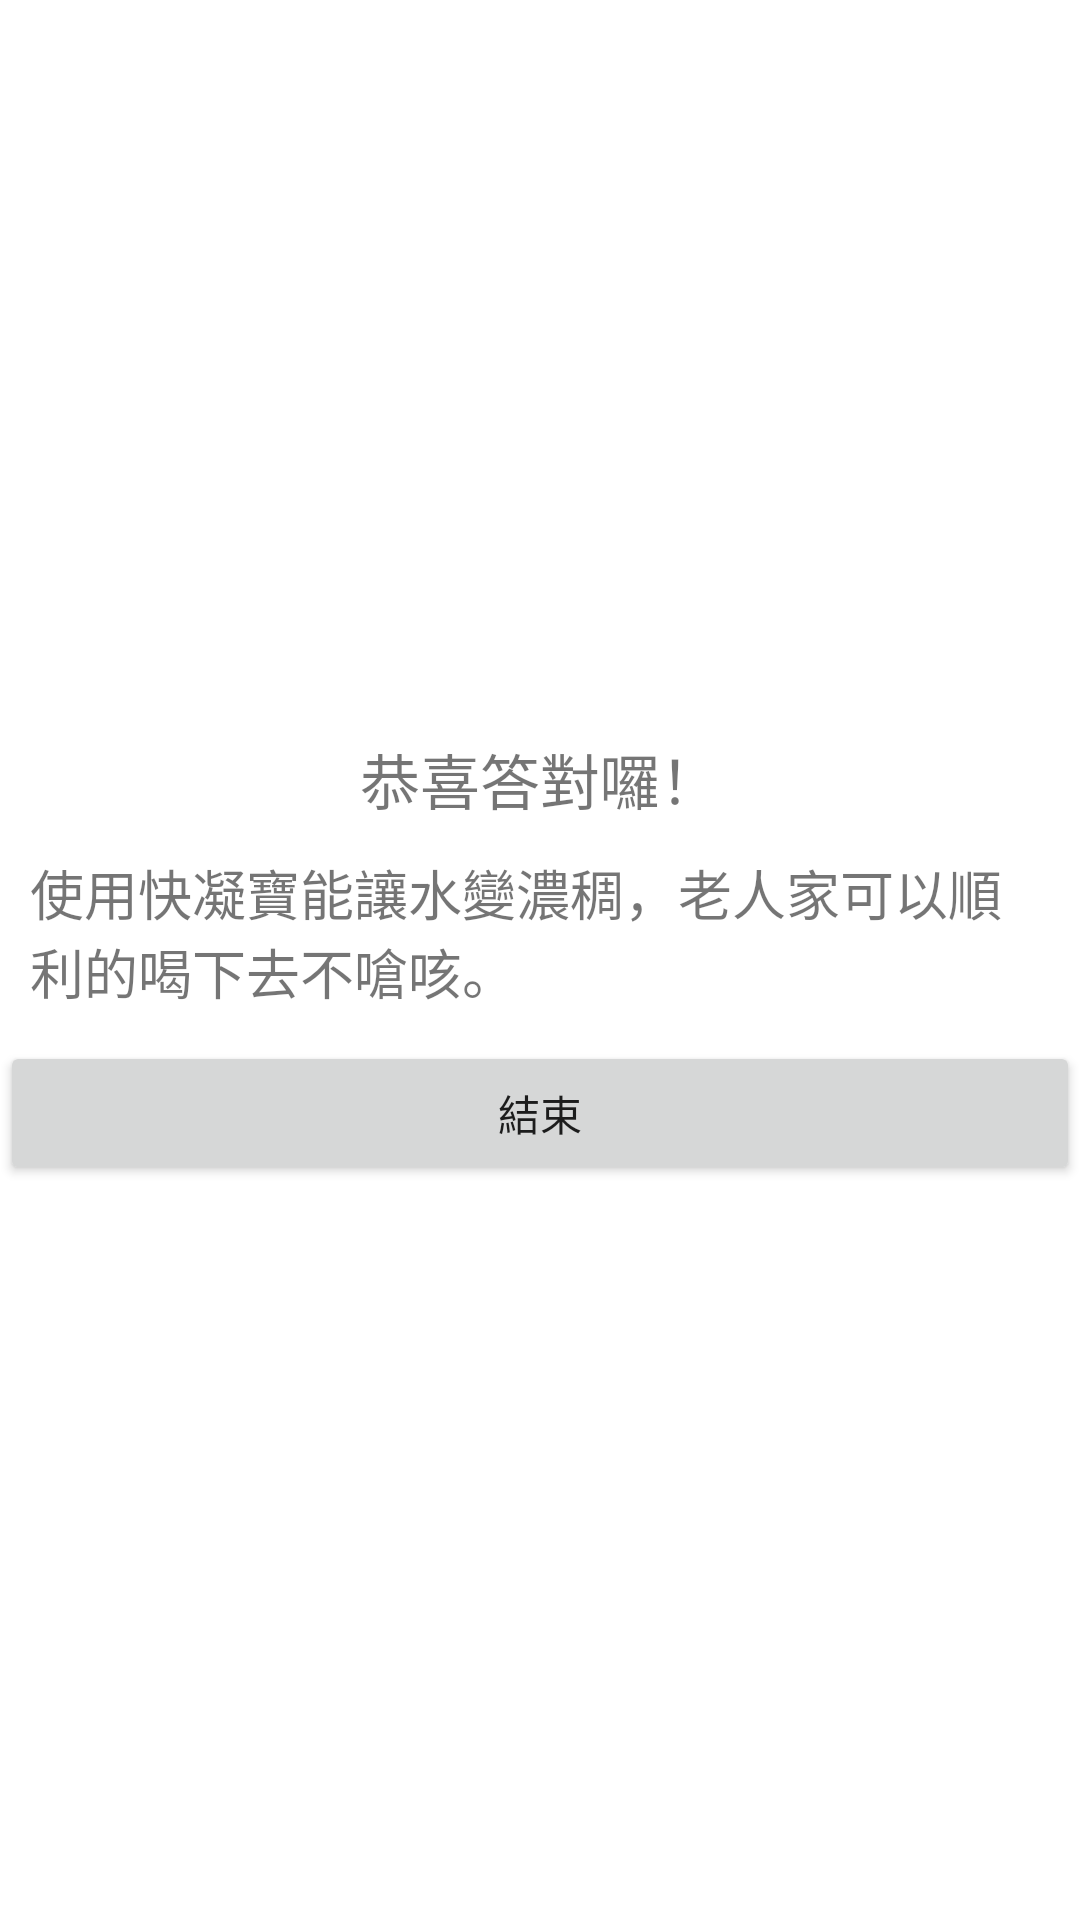

This screen was rendered from an Android layout file. Write that file and the resources it references.
<!-- AndroidManifest.xml: application theme Theme.SeniorCitizen_Live -->
<!-- res/layout/activity_test2_y.xml -->
<?xml version="1.0" encoding="utf-8"?>
<LinearLayout xmlns:android="http://schemas.android.com/apk/res/android"
    xmlns:app="http://schemas.android.com/apk/res-auto"
    xmlns:tools="http://schemas.android.com/tools"
    android:layout_width="match_parent"
    android:layout_height="match_parent"
    tools:context=".test.Test2Y"
    android:orientation="vertical"
    android:gravity="center">

    <TextView
        android:id="@+id/txv24"
        android:layout_width="match_parent"
        android:layout_height="wrap_content"
        android:text="恭喜答對囉！"
        android:textSize="20sp"
        android:gravity="center"/>

    <TextView
        android:id="@+id/txv25"
        android:layout_width="match_parent"
        android:layout_height="wrap_content"
        android:text="使用快凝寶能讓水變濃稠，老人家可以順利的喝下去不嗆咳。"
        android:padding="10dp"
        android:textSize="18sp"/>

    <Button
        android:id="@+id/btnYFinish"
        android:layout_width="match_parent"
        android:layout_height="wrap_content"
        android:text="結束" />
</LinearLayout>
<!-- resources referenced by this layout -->
<resources>
  <style name="Theme.SeniorCitizen_Live" parent="Theme.MaterialComponents.DayNight.DarkActionBar">
          
          <item name="colorPrimary">@color/purple_500</item>
          <item name="colorPrimaryVariant">@color/purple_700</item>
          <item name="colorOnPrimary">@color/white</item>
          
          <item name="colorSecondary">@color/teal_200</item>
          <item name="colorSecondaryVariant">@color/teal_700</item>
          <item name="colorOnSecondary">@color/black</item>
          
          <item name="android:statusBarColor">?attr/colorPrimaryVariant</item>
          
      </style>
  <!-- not gathered from this repository: default colours our renderer supplied (Android Studio template values) -->
  <color name="purple_500">#FF6200EE</color>
  <color name="purple_700">#FF3700B3</color>
  <color name="teal_200">#FF03DAC5</color>
  <color name="teal_700">#FF018786</color>
  <color name="black">#FF000000</color>
  <color name="white">#FFFFFFFF</color>
</resources>
